Run: headless pygame with SDL's dummy video driver; simulated clock (each Clock.tick advances the game by its frame time, no real sleeping); random seed 0; keys injected as events and as key.get_pressed() state; no mouse input; restart key R tapped at the start of phases 3 and 4.
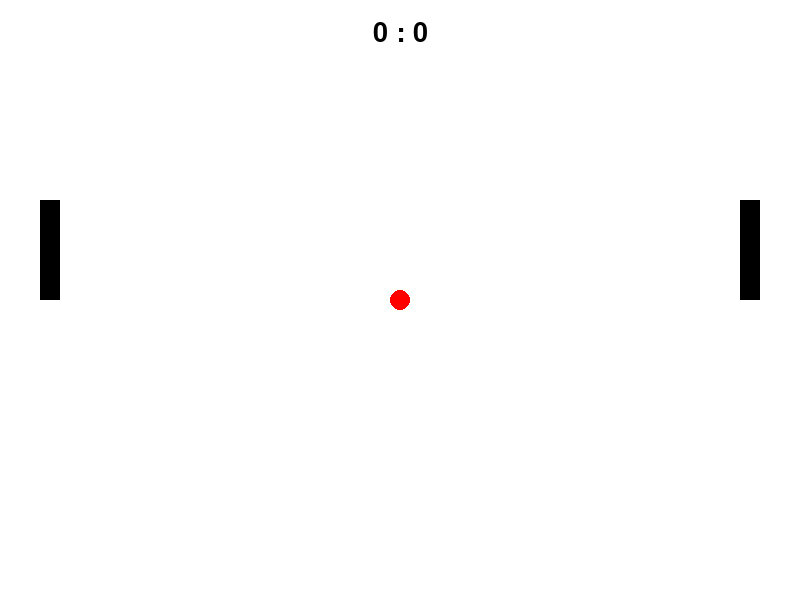
Frame 1 of 4 · flips 1–60 · no input
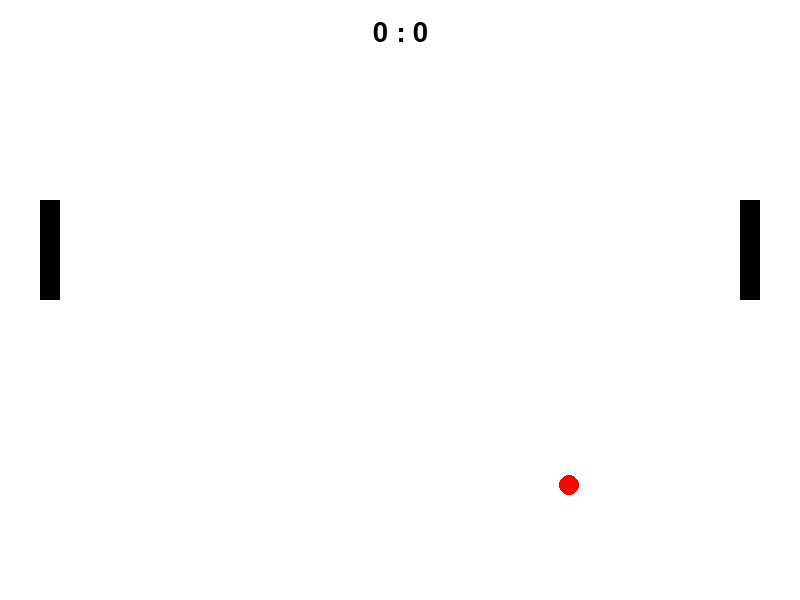
Frame 2 of 4 · flips 61–180 · tapped SPACE, RETURN · held RIGHT (→), D
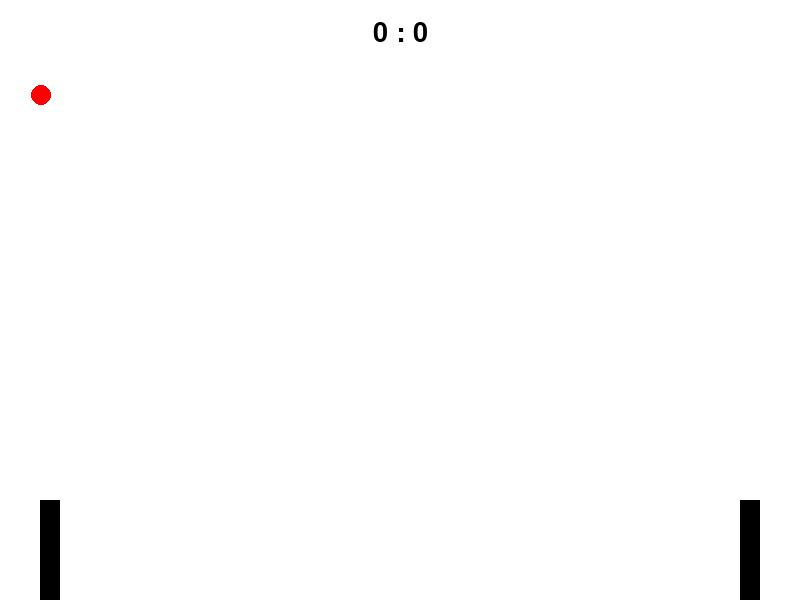
Frame 3 of 4 · flips 181–300 · tapped R · held DOWN (↓), S
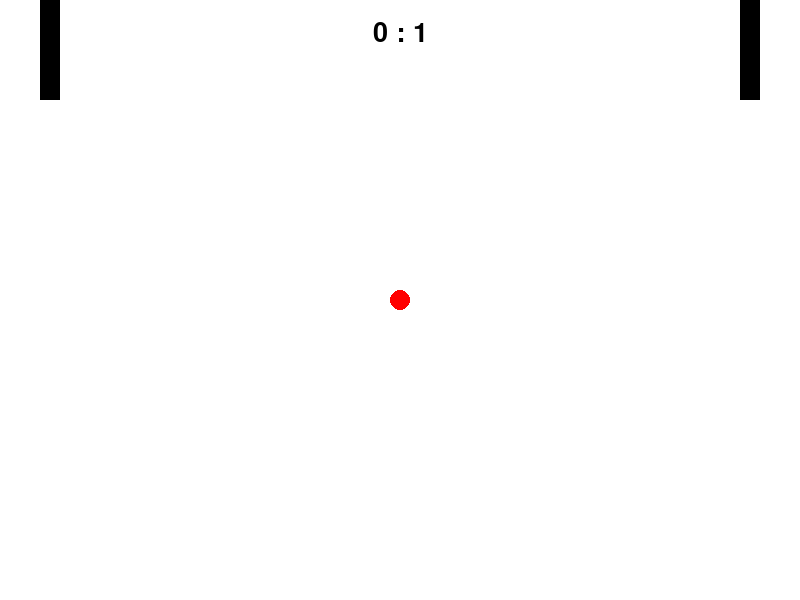
Frame 4 of 4 · flips 301–420 · tapped R · held LEFT (←), A, UP (↑), W

The pygame program that drew these frames:

import pygame

# Define some colors
BLACK = (0, 0, 0)
WHITE = (255, 255, 255)
GREEN = (0, 255, 0)
RED = (255, 0, 0)

WIDTH = 800
HEIGHT = 600

pygame.init()
pygame.font.init()

font = pygame.font.SysFont('Arial', 40)

class Ball:
    def __init__(self):
        self.x = WIDTH // 2
        self.y = HEIGHT // 2
        self.radius = 10
        self.dx = 4
        self.dy = 0  # начальное направление по Y — ноль

    def isBallOut(self):
        if 5 > self.x or self.x > 795:
            return True
        return False

    def move(self, direction):
        self.x += self.dx * direction
        self.y += self.dy

        if self.y - self.radius <= 0 or self.y + self.radius >= HEIGHT:
            self.dy *= -1

    def bounceFromPaddle(self, paddle):
        offset = (self.y - paddle.rect.centery) / (paddle.height / 2)
        max_speed = 5
        self.dy = offset * max_speed
        self.dx *= -1

    def getRect(self):
        return pygame.Rect(self.x - self.radius, self.y - self.radius, self.radius * 2, self.radius * 2)

    def display(self):
        pygame.draw.circle(screen, RED, (self.x, self.y), self.radius)

class Player:
    def __init__(self, x, y):
        self.x = x
        self.y = y
        self.width = 20
        self.height = 100
        self.speed = 1
        self.rect = pygame.Rect(self.x, abs(self.y - self.height), self.width, self.height)

    def moveUp(self):
        if self.y > 100:
            self.y -= 10

    def moveDown(self):
        if self.y < 600:
            self.y += 10

    def display(self):
        self.rect = pygame.Rect(self.x, abs(self.y - self.height), self.width, self.height)
        pygame.draw.rect(screen, BLACK, self.rect)

# ИНИЦИАЛИЗАЦИЯ
isGameStarted = False
ballDirection = 1
playerTurn = 0
gameOver = False

score1 = 0
score2 = 0

player1 = Player(40, HEIGHT // 2)
player2 = Player(WIDTH - 60, HEIGHT // 2)
ball = Ball()

size = (WIDTH, HEIGHT)
screen = pygame.display.set_mode(size)
pygame.display.set_caption("Ping-pong")
clock = pygame.time.Clock()

# -------- Main Program Loop -----------
running = True
while running:
    for event in pygame.event.get():
        if event.type == pygame.QUIT:
            running = False
        if event.type == pygame.KEYDOWN:
            if not gameOver:
                if event.key == pygame.K_SPACE:
                    isGameStarted = True
            else:
                if event.key == pygame.K_r:
                    # Сброс игры
                    gameOver = False
                    score1 = 0
                    score2 = 0
                    ballDirection = 1
                    playerTurn = 0
                    isGameStarted = False
                    ball.x = WIDTH // 2
                    ball.y = HEIGHT // 2

    keys = pygame.key.get_pressed()

    if not gameOver:
        if keys[pygame.K_UP]:
            player2.moveUp()
        if keys[pygame.K_DOWN]:
            player2.moveDown()
        if keys[pygame.K_w]:
            player1.moveUp()
        if keys[pygame.K_s]:
            player1.moveDown()

        if player1.rect.colliderect(ball.getRect()):
            ball.bounceFromPaddle(player1)
            if ballDirection < 0:
                ballDirection -= 0.1
            else:
                ballDirection += 0.1

        if player2.rect.colliderect(ball.getRect()):
            ball.bounceFromPaddle(player2)
            if ballDirection < 0:
                ballDirection -= 0.1
            else:
                ballDirection += 0.1

        if ball.isBallOut():
            if ball.x < WIDTH // 2:
                score2 += 1
            else:
                score1 += 1

            ball.x = WIDTH // 2
            ball.y = HEIGHT // 2

            if ballDirection < 0:
                ballDirection = -1
            else:
                ballDirection = 1


            isGameStarted = False
            playerTurn += 1
            if playerTurn == 2:
                playerTurn = 0
                ballDirection *= -1

            if score1 == 5 or score2 == 5:
                gameOver = True
        else:
            if isGameStarted:
                ball.move(ballDirection)

    screen.fill(WHITE)

    if not gameOver:
        player1.display()
        player2.display()
        ball.display()

        # Отображение счета
        score_text = font.render(f"{score1} : {score2}", True, BLACK)
        screen.blit(score_text, (WIDTH // 2 - score_text.get_width() // 2, 20))
    else:
        # Сцена Game Over
        if score1 == 5:
            winner_text = font.render("Player 1 wins!", True, GREEN)
        else:
            winner_text = font.render("Player 2 wins!", True, GREEN)
        screen.blit(winner_text, (WIDTH // 2 - winner_text.get_width() // 2, HEIGHT // 2 - 50))

        restart_text = font.render("Press 'R' to Restart", True, BLACK)
        screen.blit(restart_text, (WIDTH // 2 - restart_text.get_width() // 2, HEIGHT // 2 + 10))

    pygame.display.flip()
    clock.tick(60)

pygame.quit()
